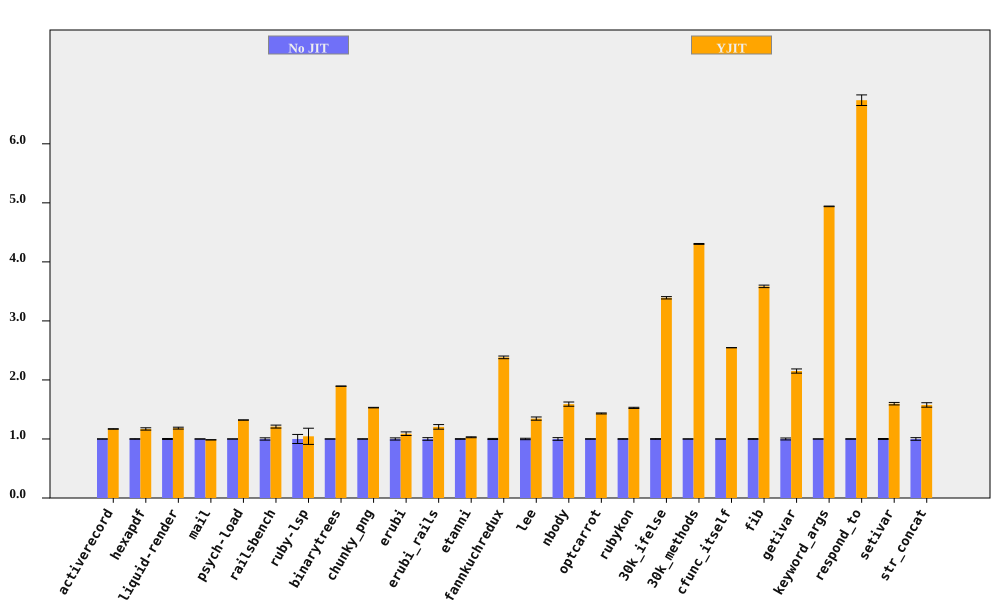

Source data for this figure (header and first rows):
bench, No JIT (ms), No JIT RSD, YJIT (ms), YJIT RSD, YJIT spd, YJIT spd RSD, % in YJIT
activerecord, 390.6, 0.1795, 334, 0.3408, 1.17, 0.3852, 90.51
hexapdf, 8065, 0.4425, 6894, 1.627, 1.17, 1.686, 87.81
liquid-render, 531.9, 0.8117, 449.4, 1.072, 1.184, 1.345, 86.93
mail, 471.5, 0.1166, 478.4, 0.1013, 0.9856, 0.1545, 98.56
psych-load, 7625, 0.1176, 5772, 0.07506, 1.321, 0.1395, 99.99
railsbench, 7437, 1.931, 6147, 0.7571, 1.21, 2.074, 90.01
ruby-lsp, 219.3, 7.67, 209.8, 10.65, 1.045, 13.12, 64.62
binarytrees, 994.1, 0.07836, 524.7, 0.1009, 1.895, 0.1278, 100
chunky_png, 2333, 0.2805, 1523, 0.1082, 1.531, 0.3006, 100
erubi, 812.9, 1.845, 746.2, 2.119, 1.089, 2.81, 100
erubi_rails, 62.17, 2.214, 51.6, 2.354, 1.205, 3.231, 87.1
etanni, 1202, 0.4744, 1168, 0.5717, 1.029, 0.7429, 7.028
fannkuchredux, 14379, 0.9195, 6035, 0.1861, 2.382, 0.9382, 100
lee, 3053, 1.203, 2270, 1.638, 1.345, 2.032, 99.97
nbody, 295.3, 2.248, 185.7, 0.06497, 1.59, 2.249, 100
optcarrot, 15883, 0.4257, 11089, 0.4317, 1.432, 0.6063, 96.7
rubykon, 32134, 0.4821, 21044, 0.4236, 1.527, 0.6418, 99.69
30k_ifelse, 6528, 0.5837, 1925, 0.03414, 3.392, 0.5847, 100
30k_methods, 17097, 0.1603, 3972, 0.07044, 4.304, 0.1751, 100
cfunc_itself, 264.8, 0.03913, 104, 0.008813, 2.546, 0.04011, 100
fib, 628.1, 0.5883, 175.2, 0.007721, 3.585, 0.5884, 100
getivar, 231.1, 1.657, 107.5, 0.006839, 2.151, 1.657, 100
keyword_args, 709.7, 0.1017, 143.7, 0.009546, 4.94, 0.1021, 100
respond_to, 671.5, 0.4632, 99.65, 1.249, 6.739, 1.332, 100
setivar, 180.8, 0.7891, 113.1, 1.053, 1.598, 1.316, 100
str_concat, 168.4, 2.228, 106.9, 0.867, 1.576, 2.391, 99.98
